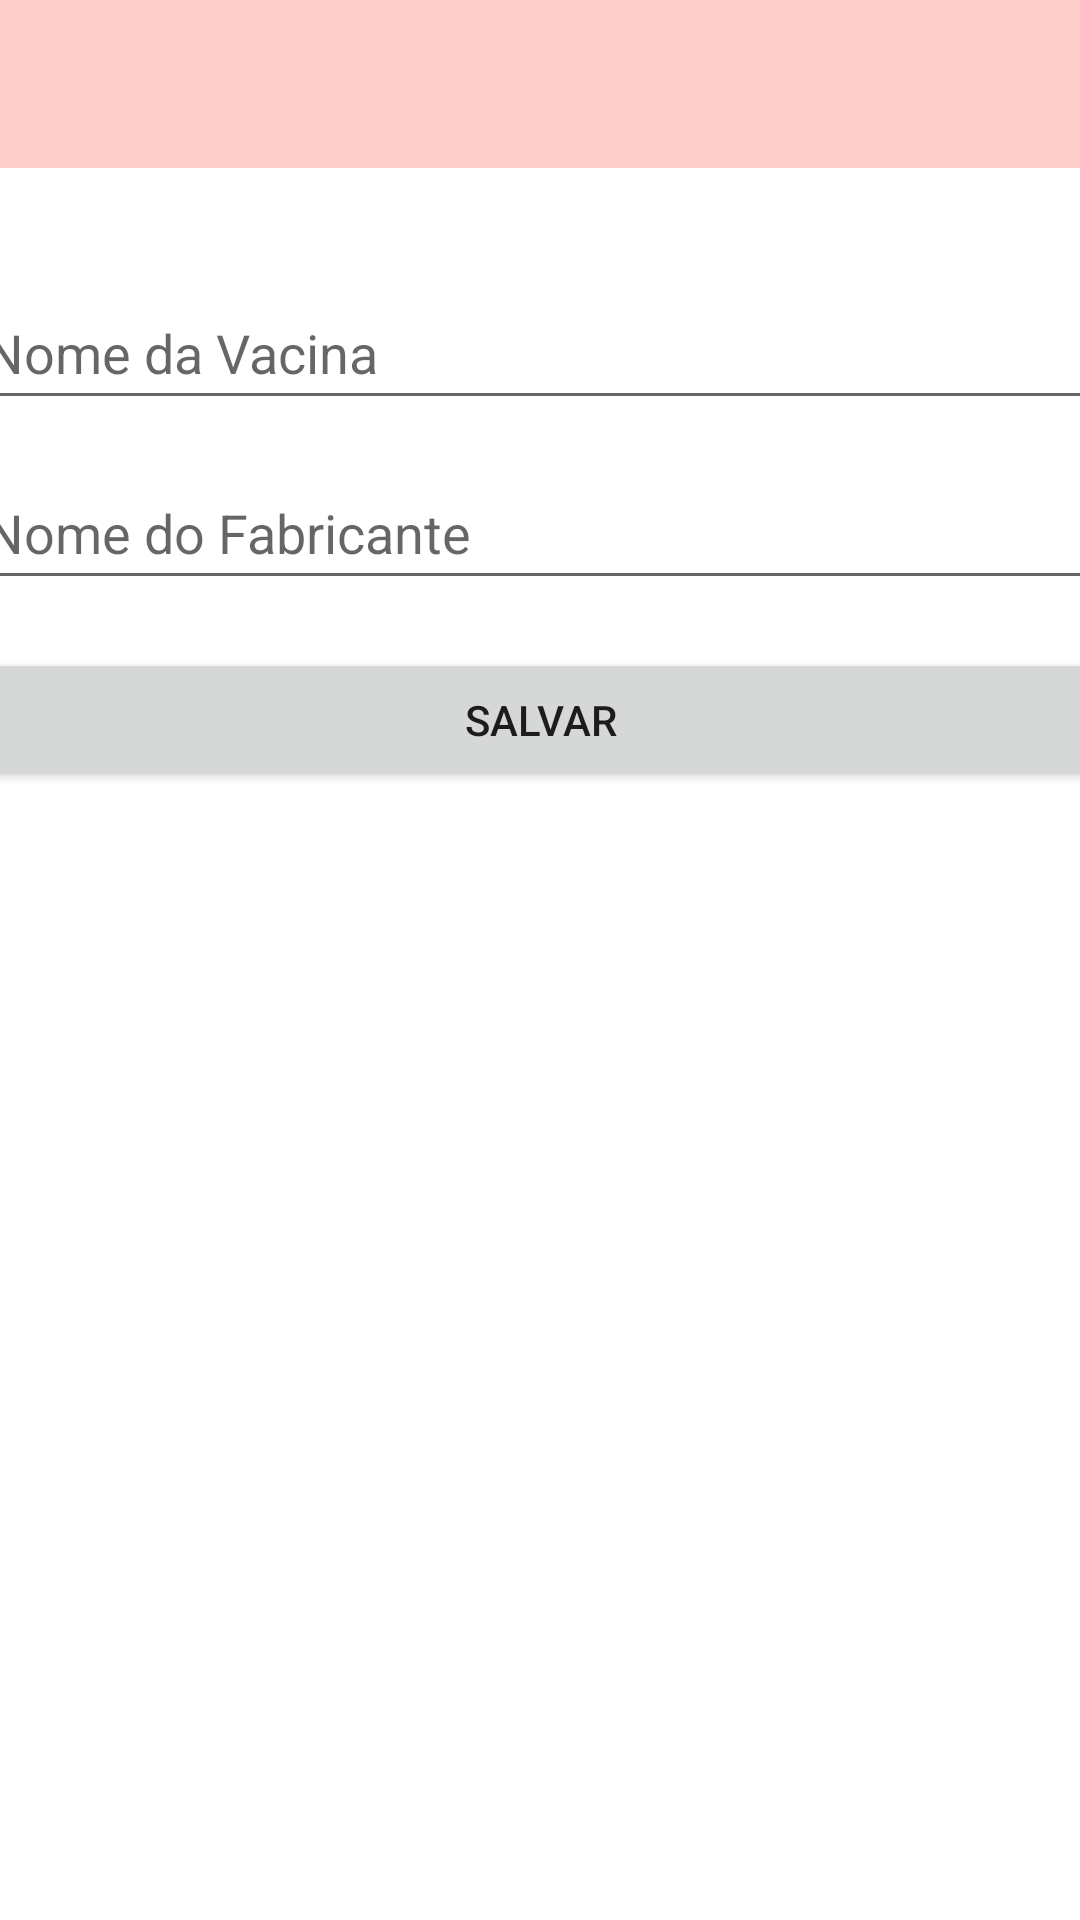

Reconstruct the res/layout file that produces this screen, plus the resources it refers to.
<!-- AndroidManifest.xml: application theme Theme.Trabalho1 -->
<!-- res/layout/activity_add_edit_vaccine.xml -->
<?xml version="1.0" encoding="utf-8"?>
<androidx.constraintlayout.widget.ConstraintLayout xmlns:android="http://schemas.android.com/apk/res/android"
    xmlns:app="http://schemas.android.com/apk/res-auto"
    xmlns:tools="http://schemas.android.com/tools"
    android:layout_width="match_parent"
    android:layout_height="match_parent"
    android:background="#FFFFFF">

    <include
        android:id="@+id/mainToolbar"
        layout="@layout/toolbar" />

    <EditText
        android:id="@+id/nome_vacina"
        android:layout_width="379dp"
        android:layout_height="48dp"
        android:layout_marginStart="16dp"
        android:layout_marginTop="92dp"
        android:layout_marginEnd="16dp"
        android:ems="10"
        android:hint="Nome da Vacina"
        android:inputType="textPersonName"
        android:minHeight="48dp"
        app:layout_constraintEnd_toEndOf="parent"
        app:layout_constraintStart_toStartOf="parent"
        app:layout_constraintTop_toTopOf="parent" />

    <EditText
        android:id="@+id/nome_fabricante"
        android:layout_width="379dp"
        android:layout_height="48dp"
        android:layout_marginStart="16dp"
        android:layout_marginTop="12dp"
        android:layout_marginEnd="16dp"
        android:ems="10"
        android:hint="Nome do Fabricante"
        android:inputType="textPersonName"
        android:minHeight="48dp"
        app:layout_constraintEnd_toEndOf="parent"
        app:layout_constraintStart_toStartOf="parent"
        app:layout_constraintTop_toBottomOf="@+id/nome_vacina" />

    <Button
        android:id="@+id/btn_salvar"
        android:layout_width="378dp"
        android:layout_height="48dp"
        android:layout_marginStart="16dp"
        android:layout_marginTop="16dp"
        android:layout_marginEnd="17dp"
        android:text="Salvar"
        app:layout_constraintEnd_toEndOf="parent"
        app:layout_constraintStart_toStartOf="parent"
        app:layout_constraintTop_toBottomOf="@+id/nome_fabricante" />
</androidx.constraintlayout.widget.ConstraintLayout>
<!-- res/layout/toolbar.xml (included above) -->
<?xml version="1.0" encoding="utf-8"?>
<androidx.appcompat.widget.Toolbar
    xmlns:android="http://schemas.android.com/apk/res/android"
    xmlns:app="http://schemas.android.com/apk/res-auto"
    android:layout_width="match_parent"
    android:layout_height="wrap_content"
    android:background="@color/teal_200"
    app:layout_constraintTop_toTopOf="parent"
    app:layout_constraintRight_toRightOf="parent"
    app:layout_constraintLeft_toLeftOf="parent"
    app:titleTextColor="@color/white">
</androidx.appcompat.widget.Toolbar>
<!-- resources referenced by this layout -->
<resources>
  <color name="teal_200">#fdcfca</color>
  <color name="white">#FFFFFFFF</color>
  <style name="Theme.Trabalho1" parent="Theme.MaterialComponents.DayNight.DarkActionBar">
          
          <item name="colorPrimary">@color/purple_500</item>
          <item name="colorPrimaryVariant">@color/purple_700</item>
          <item name="colorOnPrimary">@color/white</item>
          
          <item name="colorSecondary">@color/teal_200</item>
          <item name="colorSecondaryVariant">@color/teal_700</item>
          <item name="colorOnSecondary">@color/black</item>
          
          <item name="android:statusBarColor" tools:targetApi="l">?attr/colorPrimaryVariant</item>
          
      </style>
  <color name="purple_500">#046671</color>
  <color name="purple_700">#05808d</color>
  <color name="teal_700">#fa7f72</color>
  <color name="black">#FF000000</color>
</resources>
